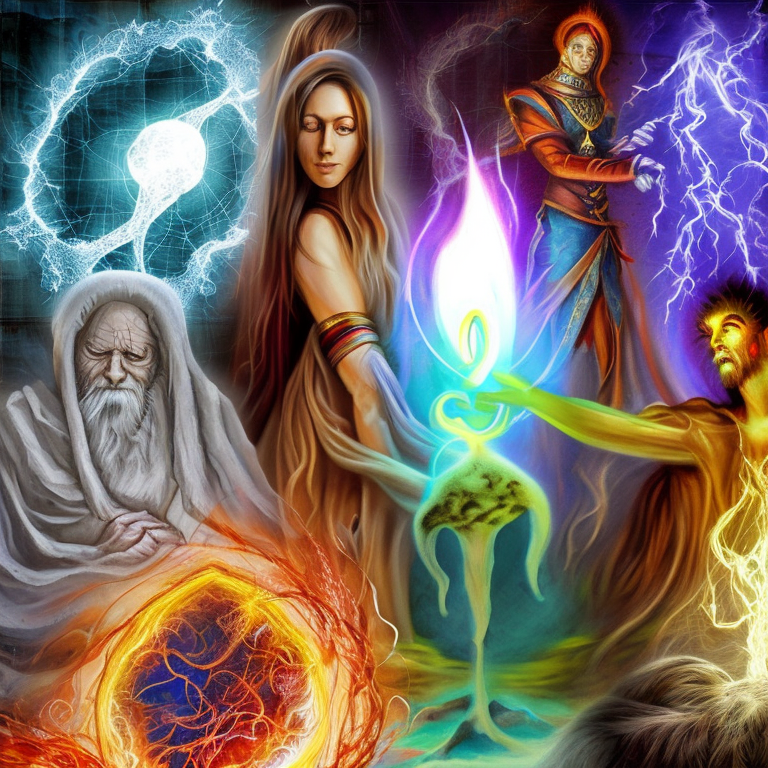
Generation parameters embedded in this image by AUTOMATIC1111 Stable Diffusion web UI or a fork of it (Forge, ...) (PNG 'parameters' text chunk):
Wizards and Elementals
Steps: 21, Sampler: DPM++ 2M Karras, CFG scale: 11.0, Seed: 841859877, Size: 768x768, Model hash: 4bdfc29c